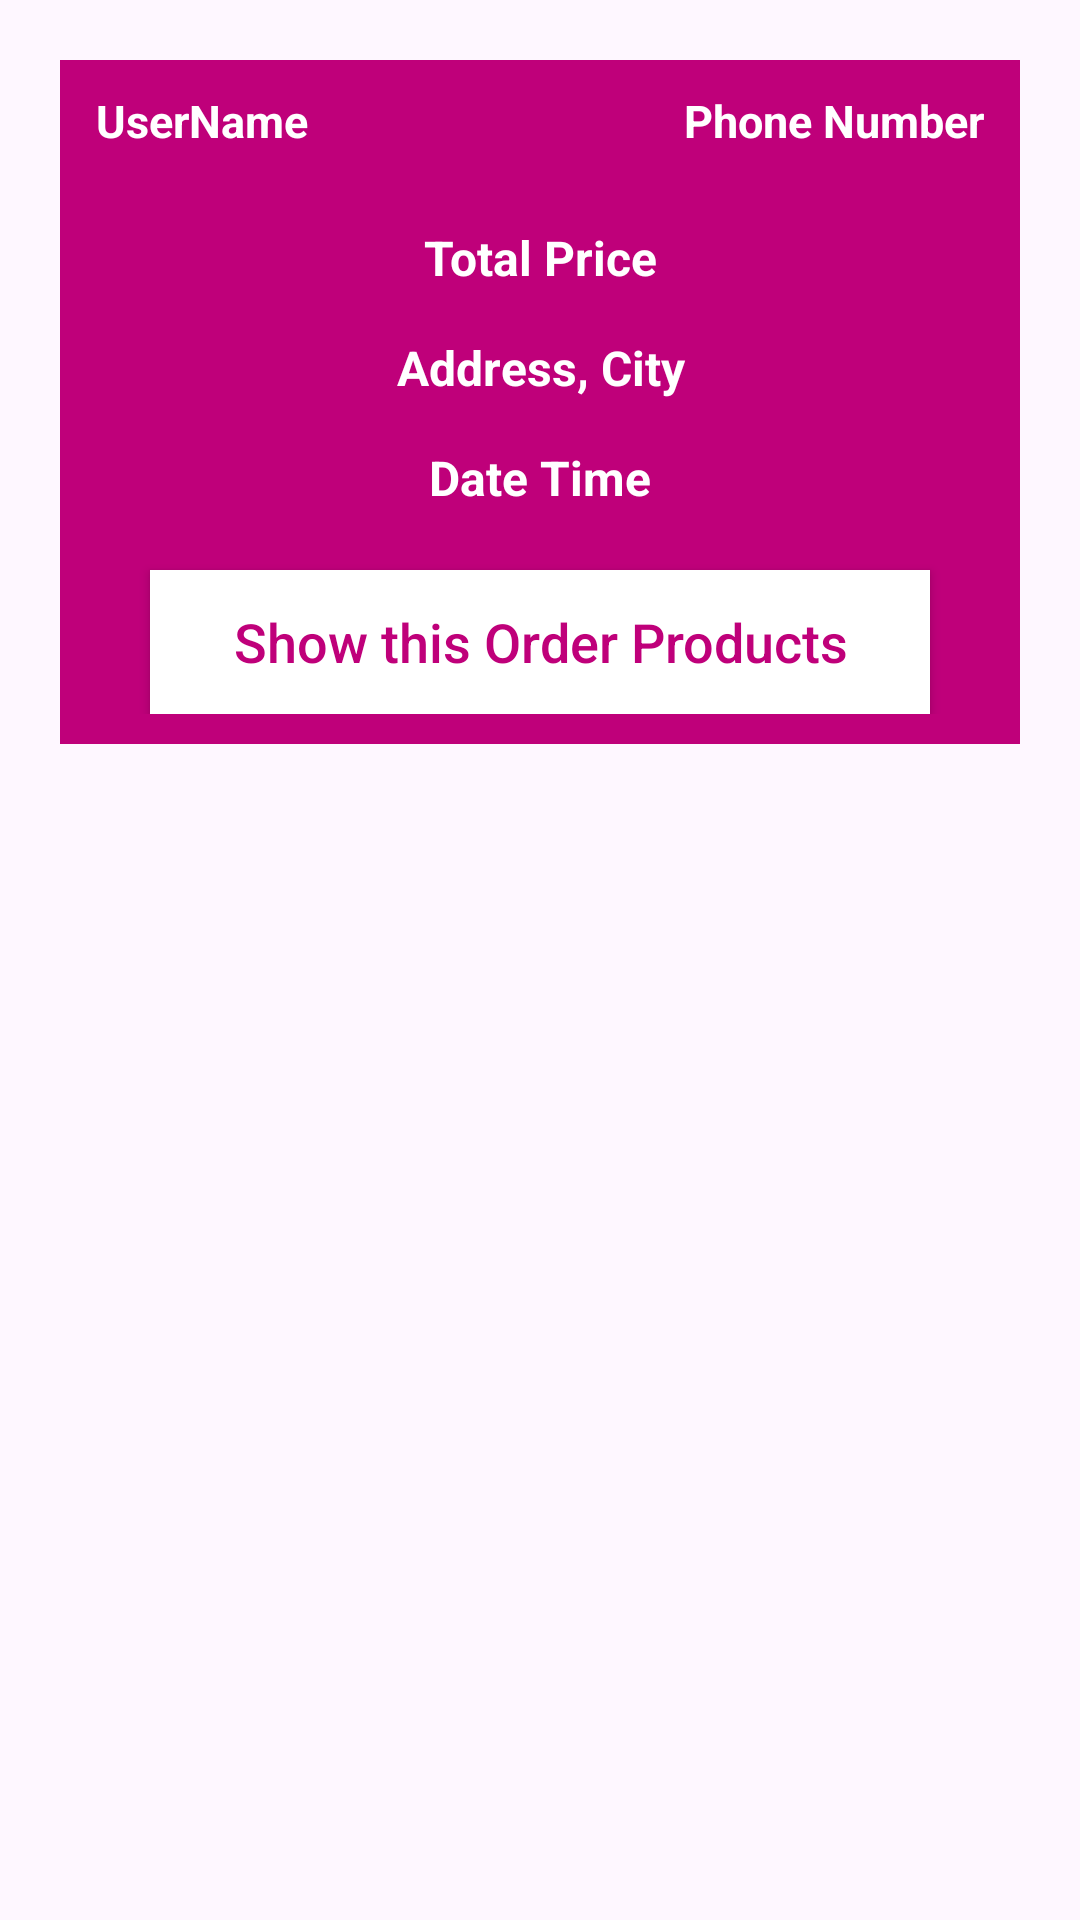

Layout XML and referenced resources for this Android screen:
<!-- AndroidManifest.xml: application theme Theme.ShinArena -->
<!-- res/layout/orders_layout.xml -->
<?xml version="1.0" encoding="utf-8"?>
<RelativeLayout
    xmlns:android="http://schemas.android.com/apk/res/android"
    android:layout_width="match_parent"
    android:layout_height="wrap_content">

    <RelativeLayout
        android:layout_width="match_parent"
        android:layout_height="wrap_content"
        android:padding="10dp"
        android:layout_margin="20dp"
        android:background="@color/colorPrimaryDark">

        <TextView
            android:id="@+id/order_user_name"
            android:layout_width="160dp"
            android:layout_height="wrap_content"
            android:text="UserName"
            android:textColor="@android:color/white"
            android:textSize="15dp"
            android:layout_marginLeft="2dp"
            android:textStyle="bold"
            />

        <TextView
            android:id="@+id/order_phone_number"
            android:layout_width="160dp"
            android:layout_height="wrap_content"
            android:layout_alignParentEnd="true"
            android:text="Phone Number"
            android:textAlignment="viewEnd"
            android:textColor="@android:color/white"
            android:textSize="15dp"
            android:layout_marginRight="2dp"
            android:textStyle="bold"
            />

        <TextView
            android:id="@+id/order_total_price"
            android:layout_width="match_parent"
            android:layout_height="wrap_content"
            android:text="Total Price"
            android:textColor="@android:color/white"
            android:textSize="16dp"
            android:textStyle="bold"
            android:gravity="center"
            android:layout_marginTop="45dp"
            />

        <TextView
            android:id="@+id/order_address_city"
            android:layout_width="match_parent"
            android:layout_height="wrap_content"
            android:text="Address, City"
            android:textColor="@android:color/white"
            android:textSize="16dp"
            android:textStyle="bold"
            android:layout_below="@+id/order_total_price"
            android:gravity="center"
            android:layout_marginTop="15dp"
            />

        <TextView
            android:id="@+id/order_date_time"
            android:layout_width="match_parent"
            android:layout_height="wrap_content"
            android:text="Date Time"
            android:textColor="@android:color/white"
            android:textSize="16dp"
            android:textStyle="bold"
            android:layout_below="@+id/order_address_city"
            android:gravity="center"
            android:layout_marginTop="15dp"
            />

        <androidx.appcompat.widget.AppCompatButton
            android:layout_width="match_parent"
            android:layout_height="wrap_content"
            android:id="@+id/show_all_products_btn"
            android:layout_below="@+id/order_date_time"
            android:layout_marginLeft="20dp"
            android:layout_marginRight="20dp"
            android:layout_marginTop="20dp"
            android:textAllCaps="false"
            android:text="Show this Order Products"
            android:textSize="18sp"
            android:textColor="@color/colorPrimaryDark"
            android:background="@android:color/white"/>

    </RelativeLayout>

</RelativeLayout>
<!-- resources referenced by this layout -->
<resources>
  <color name="colorPrimaryDark">#BF007A</color>
  <style name="Theme.ShinArena" parent="Base.Theme.ShinArena" />
  <style name="Base.Theme.ShinArena" parent="Theme.Material3.Light.NoActionBar">
          
          <item name="colorPrimary">@color/colorPrimary</item>
          <item name="colorPrimaryDark">@color/colorPrimaryDark</item>
  
          
          
      </style>
  <color name="colorPrimary">#BF007A</color>
</resources>
